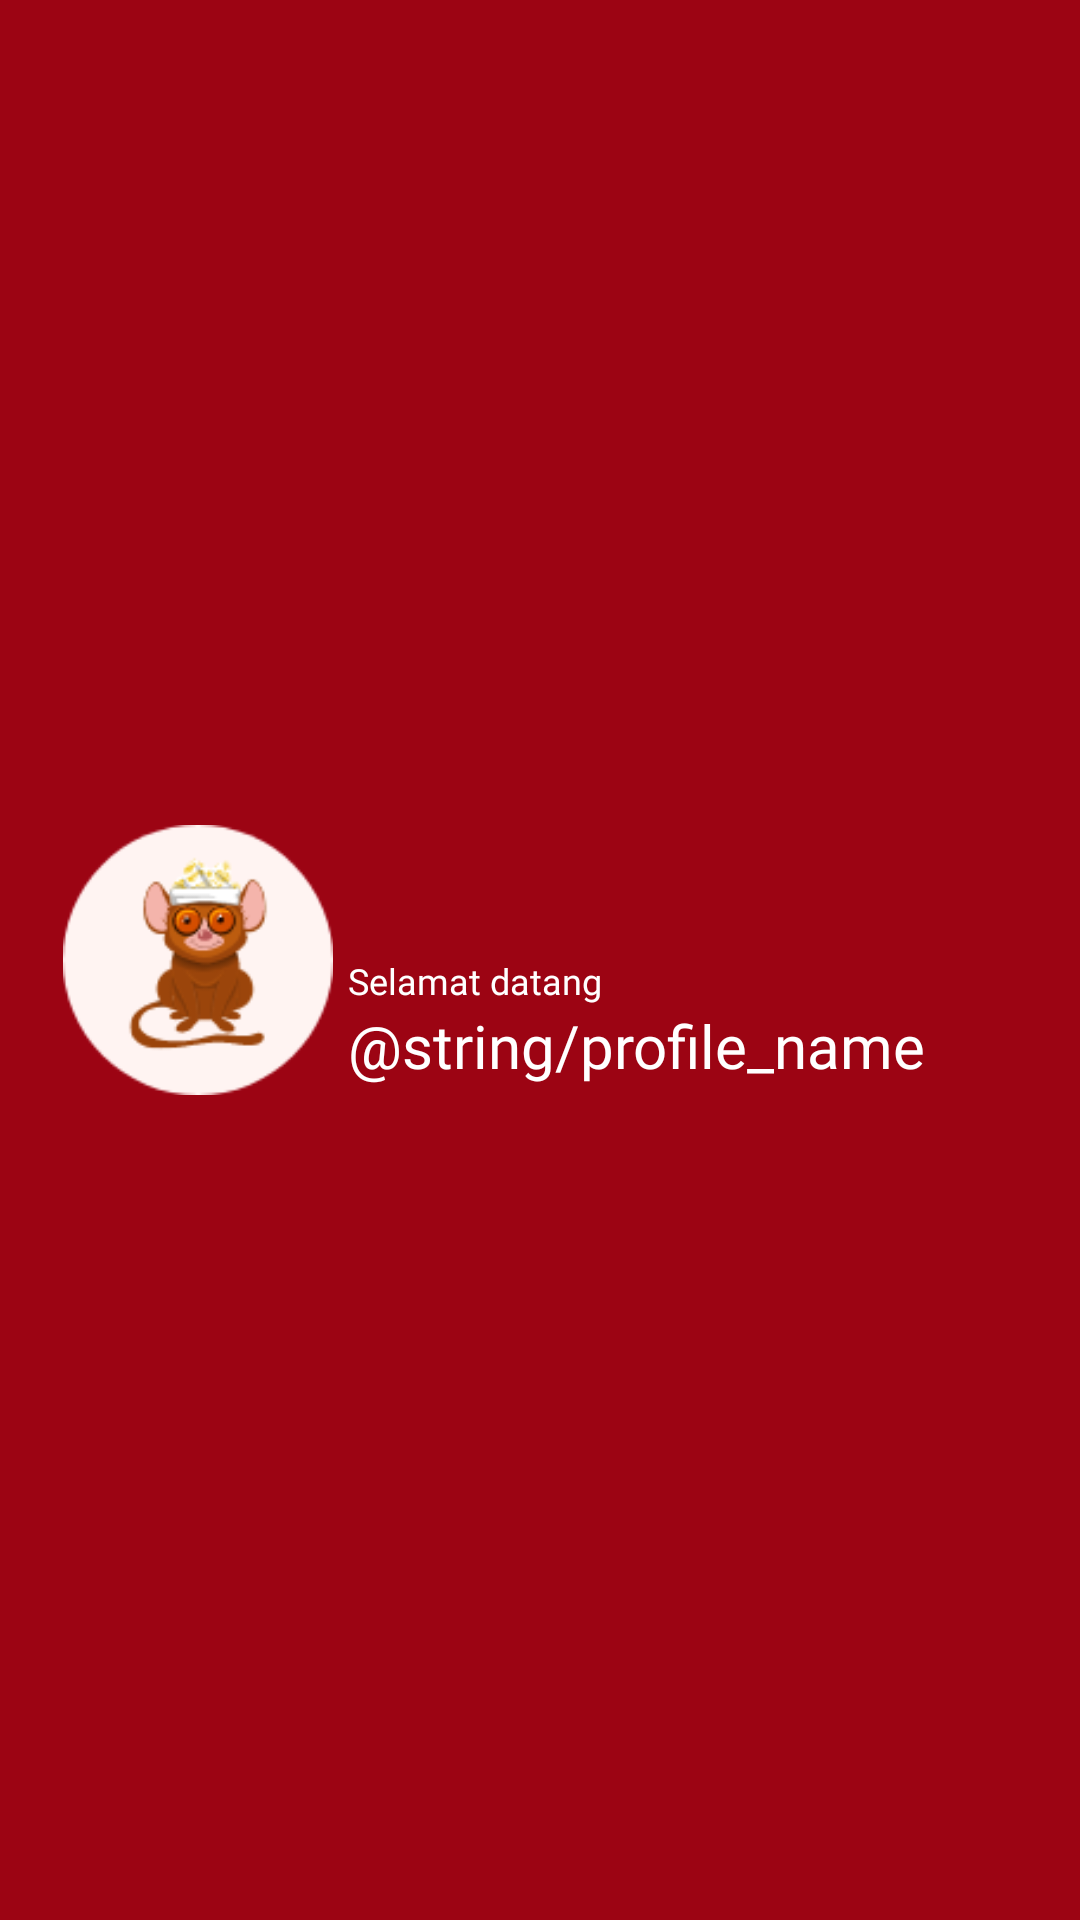

Produce the Android XML layout that renders to this screen, including the resource entries it uses.
<!-- AndroidManifest.xml: application theme Theme.ExploreIndonesia -->
<!-- res/layout/custom_toolbar.xml -->
<?xml version="1.0" encoding="utf-8"?>
<androidx.appcompat.widget.Toolbar xmlns:android="http://schemas.android.com/apk/res/android"
    android:layout_width="match_parent"
    android:layout_height="wrap_content"
    android:background="@drawable/actionbarcorner"
    xmlns:tools="http://schemas.android.com/tools">

    <LinearLayout
        android:layout_width="wrap_content"
        android:layout_height="wrap_content"
        android:orientation="horizontal">

        <ImageView
            android:id="@+id/imageProfile"
            android:layout_width="100dp"
            android:layout_height="100dp"
            android:background="@drawable/roundimageview"
            android:paddingVertical="5dp"
            android:src="@drawable/tarsius" />

        <LinearLayout
            android:layout_width="wrap_content"
            android:layout_height="match_parent"
            android:gravity="bottom"
            android:orientation="vertical">

            <TextView
                android:id="@+id/textView"
                android:layout_width="wrap_content"
                android:layout_height="wrap_content"
                android:layout_marginTop="16dp"
                android:fontFamily="@font/poppins_medium"
                android:text="@string/greetings"
                android:textColor="@color/white"
                android:textSize="12sp"
                tools:textColor="@color/black" />

            <TextView
                android:id="@+id/nameProfile"
                android:layout_width="wrap_content"
                android:layout_height="wrap_content"
                android:layout_marginBottom="8dp"
                android:fontFamily="@font/poppins_medium"
                android:text="@string/profile_name"
                android:textColor="@color/white"
                android:textSize="20sp"
                tools:textColor="@color/merahmarun" />
        </LinearLayout>
    </LinearLayout>

</androidx.appcompat.widget.Toolbar>
<!-- resources referenced by this layout -->
<resources>
  <color name="black">#FF000000</color>
  <color name="merahmarun">#9C0413</color>
  <color name="white">#FFFFFFFF</color>
  <!-- drawable actionbarcorner (drawable) -->
  <?xml version="1.0" encoding="utf-8"?>
  <shape xmlns:android="http://schemas.android.com/apk/res/android">
      <solid android:color="@color/merahmarun" />
  </shape>
  <!-- drawable tarsius: webp bitmap (drawable, 5224 bytes) -->
  <string name="greetings">Selamat datang</string>
  <style name="Theme.ExploreIndonesia" parent="Theme.AppCompat.Light.DarkActionBar">
          
          <item name="colorPrimary">@color/merahmarun</item>
          <item name="colorPrimaryVariant">@color/merahmarun</item>
          <item name="colorOnPrimary">@color/krem</item>
          
          <item name="colorSecondary">@color/krem</item>
          <item name="colorSecondaryVariant">@color/krem</item>
          <item name="colorOnSecondary">@color/krem</item>
          
          <item name="android:statusBarColor">?attr/colorPrimaryVariant</item>
          <item name="android:textColor">@color/white</item>
          <item name="android:textColorHint">@color/hint_color</item>
          <item name="android:windowBackground">@drawable/splashscreen</item>
  
      </style>
  <color name="krem">#ffe6e4</color>
  <color name="hint_color">#4D9C0413</color>
  <!-- drawable splashscreen: webp bitmap (drawable, 4212 bytes) -->
</resources>
